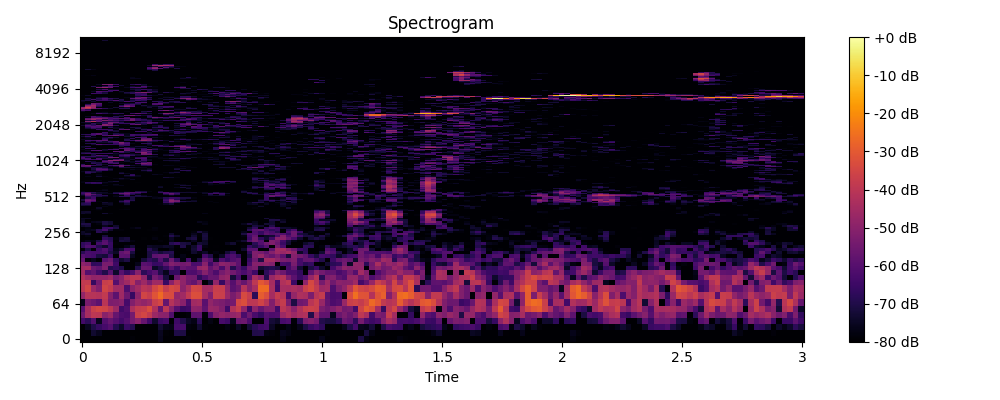

Source data for this figure (header and first rows):
0, 1, 2, 3, 4, 5, 6, 7, 8, 9, 10, 11, 12, 13, 14, 15, 16, 17, 18, 19, 20, 21, 22, 23
-80.0, -80.0, -80.0, -80.0, -80.0, -80.0, -80.0, -80.0, -80.0, -78.99, -80.0, -80.0, -80.0, -80.0, -76.02, -80.0, -80.0, -80.0, -80.0, -78.83, -80.0, -80.0, -80.0, -80.0
-80.0, -80.0, -73.25, -75.81, -80.0, -80.0, -80.0, -80.0, -80.0, -80.0, -80.0, -80.0, -80.0, -80.0, -75.36, -79.26, -80.0, -70.28, -70.49, -80.0, -80.0, -80.0, -80.0, -80.0
-80.0, -75.43, -70.2, -66.41, -63.32, -60.49, -69.25, -74.23, -65.76, -69.16, -80.0, -80.0, -80.0, -80.0, -72.79, -76.46, -76.92, -63.35, -62.89, -77.96, -78.87, -73.38, -78.78, -80.0
-63.86, -68.11, -61.02, -75.73, -60.99, -57.18, -60.2, -63.96, -60.57, -54.18, -50.31, -57.15, -64.55, -73.51, -65.8, -63.86, -80.0, -64.89, -70.11, -75.24, -77.13, -67.82, -80.0, -77.4
-55.67, -44.33, -39.57, -40.28, -50.21, -46.73, -56.88, -61.64, -62.6, -54.34, -36.9, -34.84, -38.86, -46.7, -49.77, -50.08, -60.99, -79.79, -80.0, -78.68, -58.67, -58.4, -79.05, -61.86
-59.7, -44.5, -37.13, -34.86, -35.76, -39.69, -46.26, -64.11, -60.95, -43.43, -38.34, -37.49, -32.9, -42.76, -57.42, -40.19, -50.72, -60.18, -66.11, -64.38, -49.28, -49.74, -58.36, -47.39
-76.36, -53.22, -55.8, -58.79, -40.39, -52.62, -51.9, -50.57, -63.32, -51.71, -46.71, -48.68, -46.08, -37.35, -34.49, -57.49, -41.48, -46.53, -50.55, -62.21, -45.52, -44.42, -59.58, -48.47
-48.27, -41.18, -41.08, -41.62, -38.7, -51.03, -59.04, -46.25, -56.23, -66.15, -49.55, -35.26, -37.69, -31.36, -26.55, -33.01, -33.58, -48.29, -45.42, -39.27, -32.78, -32.99, -44.81, -51.89
-39.62, -35.2, -46.63, -51.8, -35.36, -38.14, -45.66, -45.71, -61.61, -50.05, -45.4, -40.31, -41.97, -34.69, -30.89, -38.1, -33.82, -35.5, -49.81, -43.53, -34.8, -35.43, -45.23, -44.78
-38.46, -38.15, -66.3, -54.15, -37.44, -36.02, -60.12, -49.24, -45.76, -40.22, -50.95, -46.01, -53.09, -45.64, -45.7, -65.87, -50.35, -41.21, -48.9, -55.26, -57.73, -50.14, -80.0, -72.65
-42.36, -45.98, -48.9, -48.13, -48.36, -45.74, -53.88, -50.75, -42.8, -40.27, -40.07, -48.78, -68.65, -53.96, -58.16, -71.59, -80.0, -56.28, -49.3, -54.07, -54.43, -67.5, -62.03, -56.64
-45.6, -60.51, -57.69, -64.22, -69.91, -59.79, -74.2, -59.74, -66.15, -61.56, -50.69, -68.12, -63.24, -59.71, -69.69, -76.01, -66.95, -66.56, -80.0, -61.7, -62.12, -58.18, -50.85, -57.15
-45.35, -44.48, -56.15, -58.44, -52.4, -69.17, -66.95, -70.03, -80.0, -80.0, -69.98, -56.67, -57.04, -74.56, -70.37, -66.67, -59.2, -65.44, -56.88, -59.28, -59.59, -48.4, -46.81, -57.94
-49.16, -51.72, -67.36, -66.72, -53.22, -53.22, -64.76, -79.76, -80.0, -80.0, -76.53, -59.6, -60.79, -65.98, -65.28, -57.96, -51.31, -53.61, -54.72, -53.25, -62.2, -61.6, -50.46, -64.61
-57.02, -78.46, -75.84, -80.0, -59.89, -56.04, -67.08, -73.65, -70.61, -80.0, -80.0, -72.21, -67.49, -69.83, -60.74, -69.9, -55.54, -66.49, -77.92, -63.77, -78.85, -70.9, -56.02, -59.8
-60.56, -62.54, -63.79, -71.14, -72.4, -64.55, -80.0, -58.85, -59.15, -75.46, -80.0, -80.0, -71.55, -58.8, -57.78, -57.56, -70.61, -80.0, -77.1, -80.0, -80.0, -79.58, -63.36, -69.92
-68.4, -62.86, -63.33, -63.51, -62.04, -70.4, -74.53, -58.17, -55.32, -70.95, -80.0, -80.0, -71.15, -68.29, -72.29, -69.54, -68.95, -80.0, -80.0, -80.0, -73.62, -77.37, -74.13, -80.0
-79.32, -70.93, -80.0, -64.91, -60.77, -67.67, -76.62, -72.84, -62.56, -63.41, -79.24, -80.0, -68.68, -73.66, -80.0, -80.0, -76.41, -80.0, -80.0, -79.03, -72.52, -65.98, -80.0, -80.0
-66.68, -61.61, -62.37, -69.91, -73.98, -66.2, -80.0, -80.0, -76.68, -72.06, -80.0, -80.0, -74.46, -75.32, -75.81, -74.12, -75.14, -79.18, -70.12, -78.51, -73.5, -66.29, -77.71, -80.0
-67.4, -64.79, -80.0, -64.01, -59.62, -65.93, -79.28, -80.0, -80.0, -80.0, -80.0, -80.0, -80.0, -80.0, -80.0, -80.0, -69.37, -66.86, -71.14, -72.37, -80.0, -72.27, -73.81, -80.0
-78.58, -75.98, -77.07, -71.2, -60.01, -67.84, -80.0, -71.26, -72.63, -77.58, -80.0, -80.0, -80.0, -80.0, -78.63, -80.0, -76.19, -80.0, -80.0, -80.0, -75.62, -79.88, -74.47, -80.0
-80.0, -80.0, -80.0, -80.0, -66.74, -69.11, -78.02, -73.41, -71.8, -80.0, -80.0, -79.24, -80.0, -77.55, -80.0, -80.0, -74.73, -79.34, -80.0, -72.69, -70.74, -80.0, -72.15, -79.3
-80.0, -78.09, -80.0, -80.0, -71.61, -80.0, -80.0, -80.0, -80.0, -80.0, -80.0, -80.0, -80.0, -79.19, -80.0, -78.79, -69.17, -74.04, -80.0, -80.0, -73.2, -79.12, -71.3, -80.0
-74.71, -73.05, -80.0, -80.0, -80.0, -80.0, -80.0, -80.0, -80.0, -80.0, -80.0, -80.0, -80.0, -80.0, -80.0, -80.0, -73.95, -80.0, -80.0, -80.0, -75.83, -78.99, -72.18, -80.0
-74.46, -77.72, -80.0, -68.63, -73.96, -80.0, -80.0, -80.0, -80.0, -80.0, -80.0, -80.0, -80.0, -80.0, -80.0, -80.0, -80.0, -80.0, -80.0, -80.0, -78.18, -71.2, -75.73, -80.0
-80.0, -77.06, -75.68, -68.95, -62.91, -73.4, -79.02, -78.55, -80.0, -79.8, -80.0, -80.0, -79.23, -78.61, -80.0, -80.0, -80.0, -80.0, -80.0, -80.0, -80.0, -80.0, -80.0, -80.0
-80.0, -78.07, -80.0, -80.0, -66.5, -65.31, -70.53, -80.0, -80.0, -77.96, -75.67, -80.0, -80.0, -77.96, -80.0, -80.0, -80.0, -80.0, -80.0, -80.0, -80.0, -80.0, -80.0, -80.0
-73.53, -72.18, -80.0, -80.0, -75.89, -80.0, -73.74, -80.0, -80.0, -80.0, -80.0, -80.0, -80.0, -80.0, -80.0, -80.0, -80.0, -80.0, -80.0, -80.0, -80.0, -80.0, -80.0, -80.0
-70.29, -70.34, -80.0, -78.18, -70.91, -72.62, -80.0, -80.0, -80.0, -80.0, -80.0, -80.0, -80.0, -80.0, -80.0, -80.0, -80.0, -80.0, -80.0, -80.0, -80.0, -80.0, -77.08, -80.0
-74.43, -80.0, -76.33, -75.42, -71.07, -73.41, -80.0, -80.0, -80.0, -80.0, -80.0, -80.0, -80.0, -80.0, -80.0, -80.0, -80.0, -80.0, -80.0, -80.0, -80.0, -76.23, -77.98, -80.0
-75.63, -80.0, -80.0, -80.0, -80.0, -80.0, -80.0, -80.0, -80.0, -80.0, -80.0, -80.0, -80.0, -80.0, -80.0, -80.0, -80.0, -80.0, -80.0, -80.0, -80.0, -80.0, -80.0, -80.0
-74.71, -74.45, -80.0, -80.0, -80.0, -80.0, -80.0, -80.0, -80.0, -80.0, -80.0, -80.0, -80.0, -80.0, -80.0, -80.0, -80.0, -80.0, -80.0, -80.0, -80.0, -80.0, -80.0, -80.0
-80.0, -80.0, -80.0, -80.0, -80.0, -80.0, -80.0, -80.0, -80.0, -80.0, -80.0, -80.0, -80.0, -80.0, -80.0, -80.0, -80.0, -80.0, -80.0, -80.0, -80.0, -80.0, -80.0, -80.0
-80.0, -80.0, -80.0, -80.0, -79.92, -80.0, -80.0, -80.0, -80.0, -80.0, -80.0, -80.0, -80.0, -80.0, -80.0, -80.0, -80.0, -80.0, -80.0, -80.0, -80.0, -80.0, -80.0, -80.0
-73.72, -75.46, -80.0, -80.0, -73.06, -78.27, -80.0, -80.0, -80.0, -80.0, -80.0, -80.0, -80.0, -80.0, -80.0, -80.0, -80.0, -80.0, -80.0, -80.0, -80.0, -80.0, -76.99, -80.0
-74.35, -73.46, -80.0, -80.0, -80.0, -80.0, -80.0, -80.0, -80.0, -80.0, -80.0, -80.0, -80.0, -80.0, -80.0, -80.0, -80.0, -80.0, -80.0, -80.0, -80.0, -80.0, -79.78, -80.0
-80.0, -80.0, -80.0, -79.32, -80.0, -80.0, -80.0, -80.0, -80.0, -80.0, -80.0, -80.0, -80.0, -80.0, -80.0, -80.0, -80.0, -80.0, -80.0, -80.0, -80.0, -80.0, -80.0, -80.0
-80.0, -80.0, -78.57, -77.3, -80.0, -80.0, -80.0, -78.71, -78, -80.0, -80.0, -80.0, -80.0, -80.0, -80.0, -80.0, -80.0, -80.0, -80.0, -80.0, -80.0, -80.0, -80.0, -80.0
-80.0, -80.0, -79.47, -74.18, -80.0, -80.0, -80.0, -80.0, -79.13, -80.0, -80.0, -80.0, -80.0, -80.0, -80.0, -80.0, -80.0, -80.0, -80.0, -80.0, -80.0, -80.0, -80.0, -80.0
-79.82, -80.0, -80.0, -80.0, -77.09, -80.0, -80.0, -80.0, -80.0, -80.0, -80.0, -80.0, -80.0, -80.0, -80.0, -80.0, -80.0, -80.0, -80.0, -80.0, -80.0, -80.0, -80.0, -80.0
-72.65, -73.22, -80.0, -80.0, -80.0, -76.81, -80.0, -80.0, -78.67, -80.0, -80.0, -80.0, -80.0, -80.0, -80.0, -80.0, -80.0, -79.04, -80.0, -80.0, -80.0, -80.0, -80.0, -80.0
-69.21, -67.68, -80.0, -80.0, -75.35, -75.25, -80.0, -80.0, -72.75, -80.0, -80.0, -80.0, -80.0, -80.0, -78.89, -75.39, -72.41, -80.0, -80.0, -80.0, -80.0, -80.0, -80.0, -80.0
-71.88, -64.26, -80.0, -80.0, -73.02, -76.14, -80.0, -74.84, -68.54, -80.0, -80.0, -80.0, -80.0, -80.0, -80.0, -65.42, -58.71, -69.72, -77.94, -80.0, -80.0, -80.0, -80.0, -80.0
-77.78, -58.73, -64.58, -78.41, -80.0, -80.0, -80.0, -68.42, -63.6, -77.64, -80.0, -80.0, -80.0, -80.0, -80.0, -67.79, -50.96, -54.18, -69.13, -71.89, -73.72, -80.0, -80.0, -78.08
-71.76, -55.04, -58.08, -80.0, -80.0, -80.0, -80.0, -74.84, -64.74, -69.5, -80.0, -80.0, -80.0, -80.0, -80.0, -64.04, -50.14, -55.72, -80.0, -78.76, -75, -80.0, -80.0, -80.0
-72.06, -57.91, -61.11, -80.0, -80.0, -80.0, -80.0, -80.0, -76.31, -71.63, -80.0, -80.0, -80.0, -80.0, -80.0, -66.02, -54.79, -69.27, -74.71, -80.0, -80.0, -80.0, -80.0, -80.0
-80.0, -70.42, -64.41, -80.0, -80.0, -80.0, -80.0, -80.0, -80.0, -71.78, -80.0, -80.0, -80.0, -76.71, -75.49, -69.38, -65.57, -66.58, -71.32, -71.61, -77.87, -80.0, -80.0, -80.0
-80.0, -66.14, -65.34, -71.24, -74.85, -80.0, -76.83, -68.16, -67.34, -70.78, -70.63, -71.72, -73.77, -77.91, -80.0, -80.0, -80.0, -80.0, -79.85, -79.21, -80.0, -80.0, -80.0, -80.0
-75.07, -58.76, -69.31, -69.49, -69, -79.81, -77.4, -78.42, -66.34, -80.0, -70.08, -75.24, -80.0, -80.0, -80.0, -79.84, -76.03, -80.0, -80.0, -80.0, -80.0, -80.0, -78.01, -73.63
-68.85, -55, -59.69, -68.33, -80.0, -80.0, -80.0, -69.61, -60.38, -70.05, -77.37, -80.0, -80.0, -80.0, -80.0, -71.55, -61.12, -69.41, -80.0, -80.0, -80.0, -80.0, -80.0, -70.35
-64.44, -55.4, -71.53, -74.63, -75.72, -76.03, -68.42, -58.23, -55.33, -66.29, -69.73, -79.26, -80.0, -80.0, -77.59, -62.56, -57.2, -65.57, -80.0, -80.0, -78.64, -80.0, -74.3, -65.99
-66.63, -63.21, -68.12, -73.59, -75.27, -80.0, -71.65, -70.97, -61.87, -62.43, -62.14, -67.29, -80.0, -80.0, -66.87, -62.73, -70.31, -70.15, -73.16, -73.53, -73.16, -77.52, -75.07, -77.72
-76.36, -80.0, -80.0, -80.0, -80.0, -79.31, -79.74, -80.0, -77.48, -80.0, -70.75, -71.72, -77.92, -80.0, -71.91, -80.0, -80.0, -80.0, -80.0, -78.58, -80.0, -80.0, -80.0, -80.0
-80.0, -80.0, -80.0, -77.32, -76.24, -80.0, -80.0, -80.0, -80.0, -80.0, -80.0, -80.0, -80.0, -80.0, -80.0, -80.0, -80.0, -80.0, -80.0, -80.0, -80.0, -80.0, -80.0, -80.0
-80.0, -80.0, -80.0, -79.7, -77.36, -80.0, -80.0, -80.0, -80.0, -80.0, -80.0, -80.0, -80.0, -80.0, -80.0, -80.0, -80.0, -80.0, -80.0, -80.0, -80.0, -80.0, -80.0, -80.0
-80.0, -80.0, -80.0, -80.0, -80.0, -80.0, -80.0, -80.0, -80.0, -80.0, -80.0, -80.0, -80.0, -80.0, -80.0, -80.0, -80.0, -80.0, -80.0, -73.7, -80.0, -80.0, -80.0, -80.0
-80.0, -80.0, -80.0, -80.0, -80.0, -80.0, -80.0, -80.0, -80.0, -80.0, -80.0, -80.0, -80.0, -80.0, -73.78, -80.0, -80.0, -76.4, -71.72, -76.15, -80.0, -80.0, -80.0, -80.0
-80.0, -80.0, -80.0, -80.0, -80.0, -80.0, -80.0, -80.0, -80.0, -80.0, -80.0, -80.0, -80.0, -80.0, -75.17, -80.0, -80.0, -80.0, -80.0, -80.0, -80.0, -80.0, -80.0, -80.0
-80.0, -80.0, -80.0, -80.0, -80.0, -80.0, -80.0, -77.27, -79.88, -80.0, -80.0, -80.0, -80.0, -80.0, -80.0, -80.0, -80.0, -80.0, -80.0, -80.0, -80.0, -80.0, -80.0, -80.0
-80.0, -80.0, -80.0, -80.0, -76.93, -80.0, -77.3, -76.71, -80.0, -80.0, -80.0, -80.0, -80.0, -80.0, -80.0, -80.0, -80.0, -80.0, -72.16, -72.92, -78.32, -80.0, -80.0, -78.34
... 965 more rows
